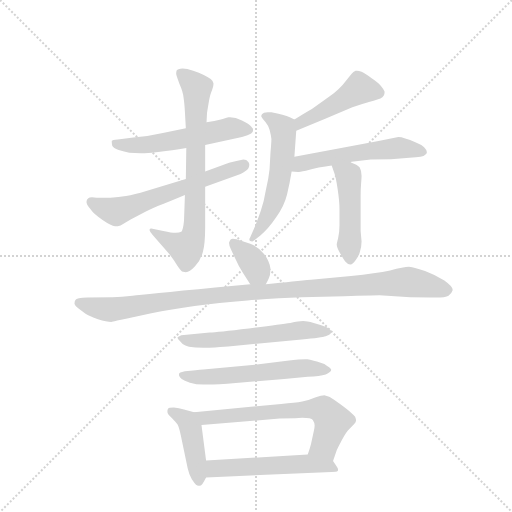
t = 0.00 s
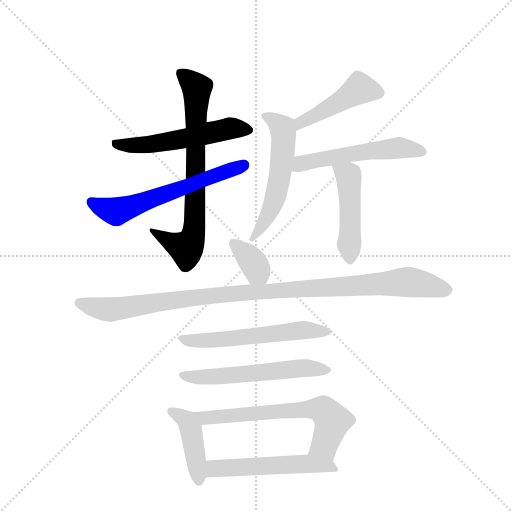
t = 2.02 s
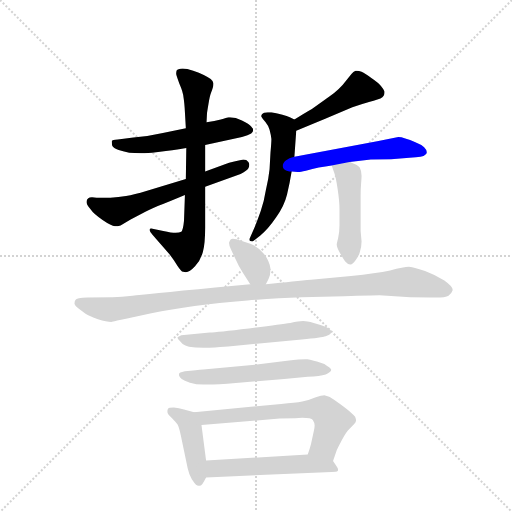
t = 4.05 s
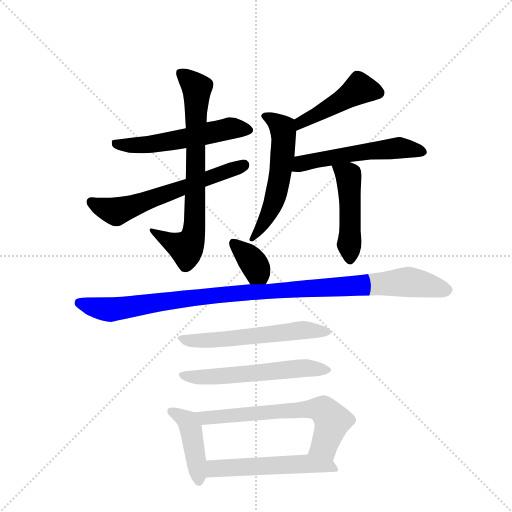
t = 6.07 s
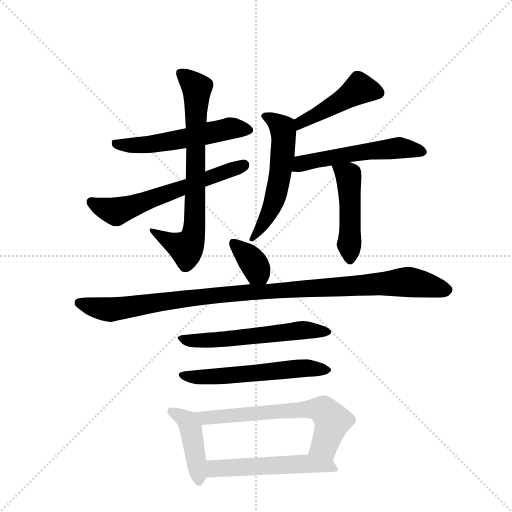
t = 8.10 s
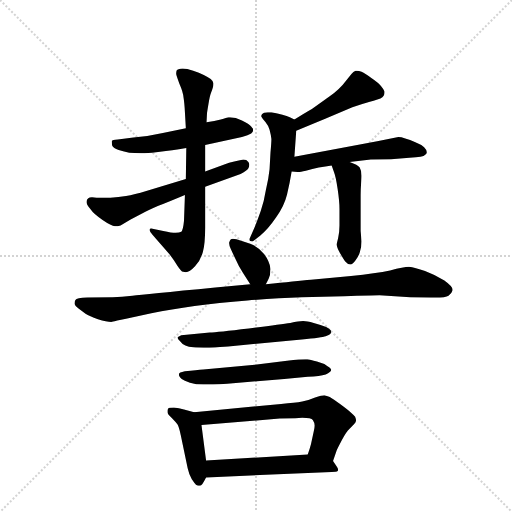
t = 10.12 s

The animated SVG that drew these frames (rendered in a browser with its animation timeline set to each time). Animation: 14 CSS @keyframes rules; one cycle of 10.12 s.

<svg version="1.1" viewBox="0 0 1024 1024" xmlns="http://www.w3.org/2000/svg">
  <g stroke="lightgray" stroke-dasharray="1,1" stroke-width="1" transform="scale(4, 4)">
    <line x1="0" y1="0" x2="256" y2="256"></line>
    <line x1="256" y1="0" x2="0" y2="256"></line>
    <line x1="128" y1="0" x2="128" y2="256"></line>
    <line x1="0" y1="128" x2="256" y2="128"></line>
  </g>
  <g transform="scale(0.92, -0.92) translate(60, -900)">
    <style type="text/css">
      
        @keyframes keyframes0 {
          from {
            stroke: blue;
            stroke-dashoffset: 553;
            stroke-width: 128;
          }
          64% {
            animation-timing-function: step-end;
            stroke: blue;
            stroke-dashoffset: 0;
            stroke-width: 128;
          }
          to {
            stroke: black;
            stroke-width: 1024;
          }
        }
        #make-me-a-hanzi-animation-0 {
          animation: keyframes0 0.7000325520833334s both;
          animation-delay: 0s;
          animation-timing-function: linear;
        }
      
        @keyframes keyframes1 {
          from {
            stroke: blue;
            stroke-dashoffset: 740;
            stroke-width: 128;
          }
          71% {
            animation-timing-function: step-end;
            stroke: blue;
            stroke-dashoffset: 0;
            stroke-width: 128;
          }
          to {
            stroke: black;
            stroke-width: 1024;
          }
        }
        #make-me-a-hanzi-animation-1 {
          animation: keyframes1 0.8522135416666666s both;
          animation-delay: 0.7000325520833334s;
          animation-timing-function: linear;
        }
      
        @keyframes keyframes2 {
          from {
            stroke: blue;
            stroke-dashoffset: 610;
            stroke-width: 128;
          }
          67% {
            animation-timing-function: step-end;
            stroke: blue;
            stroke-dashoffset: 0;
            stroke-width: 128;
          }
          to {
            stroke: black;
            stroke-width: 1024;
          }
        }
        #make-me-a-hanzi-animation-2 {
          animation: keyframes2 0.7464192708333334s both;
          animation-delay: 1.55224609375s;
          animation-timing-function: linear;
        }
      
        @keyframes keyframes3 {
          from {
            stroke: blue;
            stroke-dashoffset: 456;
            stroke-width: 128;
          }
          60% {
            animation-timing-function: step-end;
            stroke: blue;
            stroke-dashoffset: 0;
            stroke-width: 128;
          }
          to {
            stroke: black;
            stroke-width: 1024;
          }
        }
        #make-me-a-hanzi-animation-3 {
          animation: keyframes3 0.62109375s both;
          animation-delay: 2.2986653645833335s;
          animation-timing-function: linear;
        }
      
        @keyframes keyframes4 {
          from {
            stroke: blue;
            stroke-dashoffset: 562;
            stroke-width: 128;
          }
          65% {
            animation-timing-function: step-end;
            stroke: blue;
            stroke-dashoffset: 0;
            stroke-width: 128;
          }
          to {
            stroke: black;
            stroke-width: 1024;
          }
        }
        #make-me-a-hanzi-animation-4 {
          animation: keyframes4 0.7073567708333334s both;
          animation-delay: 2.9197591145833335s;
          animation-timing-function: linear;
        }
      
        @keyframes keyframes5 {
          from {
            stroke: blue;
            stroke-dashoffset: 543;
            stroke-width: 128;
          }
          64% {
            animation-timing-function: step-end;
            stroke: blue;
            stroke-dashoffset: 0;
            stroke-width: 128;
          }
          to {
            stroke: black;
            stroke-width: 1024;
          }
        }
        #make-me-a-hanzi-animation-5 {
          animation: keyframes5 0.69189453125s both;
          animation-delay: 3.627115885416667s;
          animation-timing-function: linear;
        }
      
        @keyframes keyframes6 {
          from {
            stroke: blue;
            stroke-dashoffset: 470;
            stroke-width: 128;
          }
          60% {
            animation-timing-function: step-end;
            stroke: blue;
            stroke-dashoffset: 0;
            stroke-width: 128;
          }
          to {
            stroke: black;
            stroke-width: 1024;
          }
        }
        #make-me-a-hanzi-animation-6 {
          animation: keyframes6 0.6324869791666666s both;
          animation-delay: 4.319010416666667s;
          animation-timing-function: linear;
        }
      
        @keyframes keyframes7 {
          from {
            stroke: blue;
            stroke-dashoffset: 361;
            stroke-width: 128;
          }
          54% {
            animation-timing-function: step-end;
            stroke: blue;
            stroke-dashoffset: 0;
            stroke-width: 128;
          }
          to {
            stroke: black;
            stroke-width: 1024;
          }
        }
        #make-me-a-hanzi-animation-7 {
          animation: keyframes7 0.5437825520833334s both;
          animation-delay: 4.951497395833334s;
          animation-timing-function: linear;
        }
      
        @keyframes keyframes8 {
          from {
            stroke: blue;
            stroke-dashoffset: 1064;
            stroke-width: 128;
          }
          78% {
            animation-timing-function: step-end;
            stroke: blue;
            stroke-dashoffset: 0;
            stroke-width: 128;
          }
          to {
            stroke: black;
            stroke-width: 1024;
          }
        }
        #make-me-a-hanzi-animation-8 {
          animation: keyframes8 1.1158854166666667s both;
          animation-delay: 5.495279947916667s;
          animation-timing-function: linear;
        }
      
        @keyframes keyframes9 {
          from {
            stroke: blue;
            stroke-dashoffset: 581;
            stroke-width: 128;
          }
          65% {
            animation-timing-function: step-end;
            stroke: blue;
            stroke-dashoffset: 0;
            stroke-width: 128;
          }
          to {
            stroke: black;
            stroke-width: 1024;
          }
        }
        #make-me-a-hanzi-animation-9 {
          animation: keyframes9 0.7228190104166666s both;
          animation-delay: 6.611165364583334s;
          animation-timing-function: linear;
        }
      
        @keyframes keyframes10 {
          from {
            stroke: blue;
            stroke-dashoffset: 574;
            stroke-width: 128;
          }
          65% {
            animation-timing-function: step-end;
            stroke: blue;
            stroke-dashoffset: 0;
            stroke-width: 128;
          }
          to {
            stroke: black;
            stroke-width: 1024;
          }
        }
        #make-me-a-hanzi-animation-10 {
          animation: keyframes10 0.7171223958333334s both;
          animation-delay: 7.333984375000001s;
          animation-timing-function: linear;
        }
      
        @keyframes keyframes11 {
          from {
            stroke: blue;
            stroke-dashoffset: 432;
            stroke-width: 128;
          }
          58% {
            animation-timing-function: step-end;
            stroke: blue;
            stroke-dashoffset: 0;
            stroke-width: 128;
          }
          to {
            stroke: black;
            stroke-width: 1024;
          }
        }
        #make-me-a-hanzi-animation-11 {
          animation: keyframes11 0.6015625s both;
          animation-delay: 8.051106770833334s;
          animation-timing-function: linear;
        }
      
        @keyframes keyframes12 {
          from {
            stroke: blue;
            stroke-dashoffset: 650;
            stroke-width: 128;
          }
          68% {
            animation-timing-function: step-end;
            stroke: blue;
            stroke-dashoffset: 0;
            stroke-width: 128;
          }
          to {
            stroke: black;
            stroke-width: 1024;
          }
        }
        #make-me-a-hanzi-animation-12 {
          animation: keyframes12 0.7789713541666666s both;
          animation-delay: 8.652669270833334s;
          animation-timing-function: linear;
        }
      
        @keyframes keyframes13 {
          from {
            stroke: blue;
            stroke-dashoffset: 537;
            stroke-width: 128;
          }
          64% {
            animation-timing-function: step-end;
            stroke: blue;
            stroke-dashoffset: 0;
            stroke-width: 128;
          }
          to {
            stroke: black;
            stroke-width: 1024;
          }
        }
        #make-me-a-hanzi-animation-13 {
          animation: keyframes13 0.68701171875s both;
          animation-delay: 9.431640625s;
          animation-timing-function: linear;
        }
      
    </style>
    
      <path d="M 386 585 L 466 602 Q 480 606 486 610 Q 490 613 490 615 L 490 620 Q 489 621 486 625 Q 482 630 466 638 Q 452 645 440 645 L 437 645 Q 433 644 420 640 Q 407 636 389 634 L 344 621 L 294 611 Q 264 604 230 601 L 196 597 Q 184 596 183 594 L 183 590 Q 183 588 184 583 Q 186 578 198 574 Q 210 570 221 568 Q 232 567 246 567 L 254 567 Q 270 567 288 570 Q 312 572 345 578 L 386 585 Z" fill="lightgray"></path>
    
      <path d="M 345 578 L 344 511 L 342 476 L 340 420 Q 338 399 334 396 Q 330 394 322 394 Q 313 394 295 398 L 274 402 Q 271 403 269 403 Q 265 403 265 400 Q 266 395 272 389 L 280 380 L 308 348 Q 318 335 326 322 Q 334 310 338 309 Q 342 308 344 308 Q 352 308 364 321 Q 376 334 381 352 Q 386 370 386 405 L 386 494 L 386 527 L 386 585 L 389 634 L 390 654 Q 390 655 393 673 Q 396 692 399 699 Q 404 712 404 717 L 404 719 Q 403 724 398 728 Q 393 732 383 737 Q 373 742 360 746 Q 346 751 337 751 Q 326 750 324 747 Q 323 744 323 739 Q 324 734 330 718 Q 338 700 339 688 Q 341 676 342 656 L 344 621 L 345 578 Z" fill="lightgray"></path>
    
      <path d="M 344 511 L 258 485 Q 232 477 214 474 Q 198 472 180 470 L 150 470 Q 144 471 140 471 Q 134 471 132 469 Q 128 466 128 461 Q 128 456 136 446 Q 144 434 163 422 Q 182 409 190 408 Q 196 408 202 410 L 224 423 L 253 438 Q 262 443 283 452 Q 304 460 342 476 L 386 494 L 463 522 Q 476 528 480 534 Q 482 538 482 542 Q 482 545 480 548 Q 476 553 469 553 Q 467 553 464 552 Q 452 550 438 546 L 386 527 L 344 511 Z" fill="lightgray"></path>
    
      <path d="M 584 616 L 647 642 L 706 667 Q 726 674 744 679 Q 762 684 767 686 Q 772 688 774 692 Q 776 695 776 699 L 776 701 Q 774 706 769 712 Q 763 720 748 730 Q 734 740 726 744 Q 720 746 716 746 L 713 746 Q 708 744 704 739 L 690 722 Q 680 708 656 690 L 618 663 Q 602 654 580 640 C 555 624 556 605 584 616 Z" fill="lightgray"></path>
    
      <path d="M 580 559 L 584 616 C 585 637 585 637 580 640 L 570 645 Q 558 651 530 656 L 522 656 Q 515 656 514 655 L 510 652 Q 508 650 508 648 Q 508 646 509 645 Q 510 642 517 635 Q 523 628 526 618 Q 529 607 530 598 Q 530 590 528 568 L 526 532 Q 524 512 518 487 Q 514 462 507 442 Q 500 422 494 407 L 484 384 Q 482 381 482 379 Q 482 377 484 376 Q 486 375 488 375 Q 490 375 492 377 L 506 388 Q 523 402 540 427 Q 558 452 564 477 Q 570 502 574 527 L 580 559 Z" fill="lightgray"></path>
    
      <path d="M 574 527 L 588 526 Q 590 526 605 529 Q 619 533 633 536 Q 648 538 661 540 L 700 548 L 746 553 L 790 554 L 830 557 Q 846 558 854 559 Q 862 560 865 564 Q 868 566 868 569 Q 868 574 862 580 Q 856 586 843 591 Q 831 596 821 599 Q 812 602 806 602 L 760 593 L 580 559 C 551 553 544 529 574 527 Z" fill="lightgray"></path>
    
      <path d="M 661 540 L 666 526 Q 670 516 674 489 Q 678 462 678 446 L 678 410 Q 678 394 675 382 Q 672 370 672 369 Q 672 362 679 350 Q 686 338 690 332 Q 696 325 701 325 L 702 325 Q 707 325 713 334 Q 720 344 722 351 Q 726 362 726 375 L 724 398 L 724 476 Q 724 488 725 501 Q 726 514 726 518 Q 726 529 722 536 Q 718 542 700 548 C 672 558 652 566 661 540 Z" fill="lightgray"></path>
    
      <path d="M 518 282 L 524 294 Q 528 302 528 316 Q 526 332 514 348 Q 501 364 484 370 Q 467 376 454 380 Q 449 381 446 381 Q 443 381 442 380 Q 440 378 438 373 L 438 371 Q 438 366 442 358 Q 446 349 453 335 Q 459 321 468 307 L 484 282 C 500 257 505 255 518 282 Z" fill="lightgray"></path>
    
      <path d="M 484 282 L 408 275 Q 253 260 228 257 Q 204 254 185 254 L 130 253 Q 106 252 104 248 Q 102 245 102 241 L 102 239 Q 103 235 110 230 L 126 218 Q 134 213 153 206 Q 172 200 182 200 Q 183 200 186 201 Q 190 202 214 207 L 269 219 Q 312 228 363 235 Q 414 242 478 247 Q 542 252 596 254 L 688 256 Q 749 258 765 258 L 832 254 L 876 253 L 886 253 Q 909 253 915 257 Q 922 262 924 269 L 924 270 Q 924 277 906 290 Q 886 303 864 311 Q 842 318 829 320 Q 818 320 788 312 Q 758 306 703 300 L 616 292 Q 584 289 518 282 L 484 282 Z" fill="lightgray"></path>
    
      <path d="M 334 171 L 328 168 Q 326 168 326 166 Q 326 164 330 160 Q 336 152 343 149 Q 350 146 360 145 Q 369 144 395 144 Q 421 146 436 147 L 596 162 Q 640 166 648 169 Q 656 172 658 174 Q 659 175 660 178 L 660 179 Q 660 183 649 189 Q 638 194 622 198 Q 607 202 599 202 Q 590 202 571 198 Q 551 195 481 186 Q 412 178 396 177 L 334 171 Z" fill="lightgray"></path>
    
      <path d="M 342 93 L 332 90 Q 329 89 329 86 Q 329 84 330 82 Q 330 81 335 76 Q 340 72 353 68 Q 366 64 382 64 Q 398 64 434 66 L 558 76 L 609 81 Q 636 82 648 86 Q 660 91 660 96 Q 660 99 652 104 Q 644 110 629 114 Q 614 118 608 119 L 604 119 Q 594 119 564 116 L 494 107 L 382 97 Q 368 96 342 93 Z" fill="lightgray"></path>
    
      <path d="M 362 4 L 340 10 Q 329 13 318 14 Q 306 14 305 11 Q 304 9 304 7 L 304 4 Q 304 0 314 -9 Q 322 -17 326 -23 Q 329 -28 333 -46 L 348 -118 Q 351 -132 357 -142 Q 364 -152 366 -154 Q 369 -156 372 -156 L 373 -156 Q 377 -156 380 -152 Q 384 -146 388 -138 L 388 -101 L 378 -24 C 375 1 375 1 362 4 Z" fill="lightgray"></path>
    
      <path d="M 664 -102 L 672 -79 Q 673 -76 683 -57 Q 693 -38 700 -32 L 710 -22 Q 714 -18 714 -14 Q 714 -11 712 -6 Q 709 -2 702 4 Q 696 9 680 21 Q 664 33 657 37 Q 650 40 645 41 Q 640 41 625 36 Q 611 30 597 27 Q 582 24 551 22 L 362 4 C 332 1 348 -26 378 -24 L 548 -10 L 582 -9 Q 591 -8 597 -8 Q 617 -8 620 -13 Q 624 -19 624 -25 Q 624 -30 622 -38 L 616 -66 Q 614 -74 609 -88 C 599 -116 654 -130 664 -102 Z" fill="lightgray"></path>
    
      <path d="M 388 -138 L 661 -126 Q 672 -126 674 -124 Q 675 -123 675 -121 Q 675 -118 672 -114 L 664 -102 C 653 -85 639 -86 609 -88 L 388 -101 C 358 -103 358 -139 388 -138 Z" fill="lightgray"></path>
    
    
      <clipPath id="make-me-a-hanzi-clip-0">
        <path d="M 386 585 L 466 602 Q 480 606 486 610 Q 490 613 490 615 L 490 620 Q 489 621 486 625 Q 482 630 466 638 Q 452 645 440 645 L 437 645 Q 433 644 420 640 Q 407 636 389 634 L 344 621 L 294 611 Q 264 604 230 601 L 196 597 Q 184 596 183 594 L 183 590 Q 183 588 184 583 Q 186 578 198 574 Q 210 570 221 568 Q 232 567 246 567 L 254 567 Q 270 567 288 570 Q 312 572 345 578 L 386 585 Z"></path>
      </clipPath>
      <path clip-path="url(#make-me-a-hanzi-clip-0)" d="M 190 592 L 207 584 L 259 585 L 440 621 L 482 618" fill="none" id="make-me-a-hanzi-animation-0" stroke-dasharray="425 850" stroke-linecap="round"></path>
    
      <clipPath id="make-me-a-hanzi-clip-1">
        <path d="M 345 578 L 344 511 L 342 476 L 340 420 Q 338 399 334 396 Q 330 394 322 394 Q 313 394 295 398 L 274 402 Q 271 403 269 403 Q 265 403 265 400 Q 266 395 272 389 L 280 380 L 308 348 Q 318 335 326 322 Q 334 310 338 309 Q 342 308 344 308 Q 352 308 364 321 Q 376 334 381 352 Q 386 370 386 405 L 386 494 L 386 527 L 386 585 L 389 634 L 390 654 Q 390 655 393 673 Q 396 692 399 699 Q 404 712 404 717 L 404 719 Q 403 724 398 728 Q 393 732 383 737 Q 373 742 360 746 Q 346 751 337 751 Q 326 750 324 747 Q 323 744 323 739 Q 324 734 330 718 Q 338 700 339 688 Q 341 676 342 656 L 344 621 L 345 578 Z"></path>
      </clipPath>
      <path clip-path="url(#make-me-a-hanzi-clip-1)" d="M 333 742 L 368 708 L 362 397 L 345 360 L 270 397" fill="none" id="make-me-a-hanzi-animation-1" stroke-dasharray="612 1224" stroke-linecap="round"></path>
    
      <clipPath id="make-me-a-hanzi-clip-2">
        <path d="M 344 511 L 258 485 Q 232 477 214 474 Q 198 472 180 470 L 150 470 Q 144 471 140 471 Q 134 471 132 469 Q 128 466 128 461 Q 128 456 136 446 Q 144 434 163 422 Q 182 409 190 408 Q 196 408 202 410 L 224 423 L 253 438 Q 262 443 283 452 Q 304 460 342 476 L 386 494 L 463 522 Q 476 528 480 534 Q 482 538 482 542 Q 482 545 480 548 Q 476 553 469 553 Q 467 553 464 552 Q 452 550 438 546 L 386 527 L 344 511 Z"></path>
      </clipPath>
      <path clip-path="url(#make-me-a-hanzi-clip-2)" d="M 138 461 L 193 440 L 470 541" fill="none" id="make-me-a-hanzi-animation-2" stroke-dasharray="482 964" stroke-linecap="round"></path>
    
      <clipPath id="make-me-a-hanzi-clip-3">
        <path d="M 584 616 L 647 642 L 706 667 Q 726 674 744 679 Q 762 684 767 686 Q 772 688 774 692 Q 776 695 776 699 L 776 701 Q 774 706 769 712 Q 763 720 748 730 Q 734 740 726 744 Q 720 746 716 746 L 713 746 Q 708 744 704 739 L 690 722 Q 680 708 656 690 L 618 663 Q 602 654 580 640 C 555 624 556 605 584 616 Z"></path>
      </clipPath>
      <path clip-path="url(#make-me-a-hanzi-clip-3)" d="M 762 699 L 719 706 L 594 635 L 589 623" fill="none" id="make-me-a-hanzi-animation-3" stroke-dasharray="328 656" stroke-linecap="round"></path>
    
      <clipPath id="make-me-a-hanzi-clip-4">
        <path d="M 580 559 L 584 616 C 585 637 585 637 580 640 L 570 645 Q 558 651 530 656 L 522 656 Q 515 656 514 655 L 510 652 Q 508 650 508 648 Q 508 646 509 645 Q 510 642 517 635 Q 523 628 526 618 Q 529 607 530 598 Q 530 590 528 568 L 526 532 Q 524 512 518 487 Q 514 462 507 442 Q 500 422 494 407 L 484 384 Q 482 381 482 379 Q 482 377 484 376 Q 486 375 488 375 Q 490 375 492 377 L 506 388 Q 523 402 540 427 Q 558 452 564 477 Q 570 502 574 527 L 580 559 Z"></path>
      </clipPath>
      <path clip-path="url(#make-me-a-hanzi-clip-4)" d="M 513 648 L 535 639 L 554 621 L 555 568 L 537 467 L 521 430 L 487 380" fill="none" id="make-me-a-hanzi-animation-4" stroke-dasharray="434 868" stroke-linecap="round"></path>
    
      <clipPath id="make-me-a-hanzi-clip-5">
        <path d="M 574 527 L 588 526 Q 590 526 605 529 Q 619 533 633 536 Q 648 538 661 540 L 700 548 L 746 553 L 790 554 L 830 557 Q 846 558 854 559 Q 862 560 865 564 Q 868 566 868 569 Q 868 574 862 580 Q 856 586 843 591 Q 831 596 821 599 Q 812 602 806 602 L 760 593 L 580 559 C 551 553 544 529 574 527 Z"></path>
      </clipPath>
      <path clip-path="url(#make-me-a-hanzi-clip-5)" d="M 581 531 L 595 544 L 695 565 L 803 579 L 859 571" fill="none" id="make-me-a-hanzi-animation-5" stroke-dasharray="415 830" stroke-linecap="round"></path>
    
      <clipPath id="make-me-a-hanzi-clip-6">
        <path d="M 661 540 L 666 526 Q 670 516 674 489 Q 678 462 678 446 L 678 410 Q 678 394 675 382 Q 672 370 672 369 Q 672 362 679 350 Q 686 338 690 332 Q 696 325 701 325 L 702 325 Q 707 325 713 334 Q 720 344 722 351 Q 726 362 726 375 L 724 398 L 724 476 Q 724 488 725 501 Q 726 514 726 518 Q 726 529 722 536 Q 718 542 700 548 C 672 558 652 566 661 540 Z"></path>
      </clipPath>
      <path clip-path="url(#make-me-a-hanzi-clip-6)" d="M 669 535 L 698 516 L 702 337" fill="none" id="make-me-a-hanzi-animation-6" stroke-dasharray="342 684" stroke-linecap="round"></path>
    
      <clipPath id="make-me-a-hanzi-clip-7">
        <path d="M 518 282 L 524 294 Q 528 302 528 316 Q 526 332 514 348 Q 501 364 484 370 Q 467 376 454 380 Q 449 381 446 381 Q 443 381 442 380 Q 440 378 438 373 L 438 371 Q 438 366 442 358 Q 446 349 453 335 Q 459 321 468 307 L 484 282 C 500 257 505 255 518 282 Z"></path>
      </clipPath>
      <path clip-path="url(#make-me-a-hanzi-clip-7)" d="M 446 373 L 488 332 L 512 292" fill="none" id="make-me-a-hanzi-animation-7" stroke-dasharray="233 466" stroke-linecap="round"></path>
    
      <clipPath id="make-me-a-hanzi-clip-8">
        <path d="M 484 282 L 408 275 Q 253 260 228 257 Q 204 254 185 254 L 130 253 Q 106 252 104 248 Q 102 245 102 241 L 102 239 Q 103 235 110 230 L 126 218 Q 134 213 153 206 Q 172 200 182 200 Q 183 200 186 201 Q 190 202 214 207 L 269 219 Q 312 228 363 235 Q 414 242 478 247 Q 542 252 596 254 L 688 256 Q 749 258 765 258 L 832 254 L 876 253 L 886 253 Q 909 253 915 257 Q 922 262 924 269 L 924 270 Q 924 277 906 290 Q 886 303 864 311 Q 842 318 829 320 Q 818 320 788 312 Q 758 306 703 300 L 616 292 Q 584 289 518 282 L 484 282 Z"></path>
      </clipPath>
      <path clip-path="url(#make-me-a-hanzi-clip-8)" d="M 111 242 L 185 227 L 373 256 L 819 287 L 913 270" fill="none" id="make-me-a-hanzi-animation-8" stroke-dasharray="936 1872" stroke-linecap="round"></path>
    
      <clipPath id="make-me-a-hanzi-clip-9">
        <path d="M 334 171 L 328 168 Q 326 168 326 166 Q 326 164 330 160 Q 336 152 343 149 Q 350 146 360 145 Q 369 144 395 144 Q 421 146 436 147 L 596 162 Q 640 166 648 169 Q 656 172 658 174 Q 659 175 660 178 L 660 179 Q 660 183 649 189 Q 638 194 622 198 Q 607 202 599 202 Q 590 202 571 198 Q 551 195 481 186 Q 412 178 396 177 L 334 171 Z"></path>
      </clipPath>
      <path clip-path="url(#make-me-a-hanzi-clip-9)" d="M 330 164 L 401 160 L 595 182 L 654 179" fill="none" id="make-me-a-hanzi-animation-9" stroke-dasharray="453 906" stroke-linecap="round"></path>
    
      <clipPath id="make-me-a-hanzi-clip-10">
        <path d="M 342 93 L 332 90 Q 329 89 329 86 Q 329 84 330 82 Q 330 81 335 76 Q 340 72 353 68 Q 366 64 382 64 Q 398 64 434 66 L 558 76 L 609 81 Q 636 82 648 86 Q 660 91 660 96 Q 660 99 652 104 Q 644 110 629 114 Q 614 118 608 119 L 604 119 Q 594 119 564 116 L 494 107 L 382 97 Q 368 96 342 93 Z"></path>
      </clipPath>
      <path clip-path="url(#make-me-a-hanzi-clip-10)" d="M 334 85 L 409 81 L 606 100 L 651 95" fill="none" id="make-me-a-hanzi-animation-10" stroke-dasharray="446 892" stroke-linecap="round"></path>
    
      <clipPath id="make-me-a-hanzi-clip-11">
        <path d="M 362 4 L 340 10 Q 329 13 318 14 Q 306 14 305 11 Q 304 9 304 7 L 304 4 Q 304 0 314 -9 Q 322 -17 326 -23 Q 329 -28 333 -46 L 348 -118 Q 351 -132 357 -142 Q 364 -152 366 -154 Q 369 -156 372 -156 L 373 -156 Q 377 -156 380 -152 Q 384 -146 388 -138 L 388 -101 L 378 -24 C 375 1 375 1 362 4 Z"></path>
      </clipPath>
      <path clip-path="url(#make-me-a-hanzi-clip-11)" d="M 313 7 L 347 -15 L 354 -31 L 373 -147" fill="none" id="make-me-a-hanzi-animation-11" stroke-dasharray="304 608" stroke-linecap="round"></path>
    
      <clipPath id="make-me-a-hanzi-clip-12">
        <path d="M 664 -102 L 672 -79 Q 673 -76 683 -57 Q 693 -38 700 -32 L 710 -22 Q 714 -18 714 -14 Q 714 -11 712 -6 Q 709 -2 702 4 Q 696 9 680 21 Q 664 33 657 37 Q 650 40 645 41 Q 640 41 625 36 Q 611 30 597 27 Q 582 24 551 22 L 362 4 C 332 1 348 -26 378 -24 L 548 -10 L 582 -9 Q 591 -8 597 -8 Q 617 -8 620 -13 Q 624 -19 624 -25 Q 624 -30 622 -38 L 616 -66 Q 614 -74 609 -88 C 599 -116 654 -130 664 -102 Z"></path>
      </clipPath>
      <path clip-path="url(#make-me-a-hanzi-clip-12)" d="M 370 2 L 387 -8 L 640 10 L 662 -15 L 658 -32 L 645 -67 L 617 -84" fill="none" id="make-me-a-hanzi-animation-12" stroke-dasharray="522 1044" stroke-linecap="round"></path>
    
      <clipPath id="make-me-a-hanzi-clip-13">
        <path d="M 388 -138 L 661 -126 Q 672 -126 674 -124 Q 675 -123 675 -121 Q 675 -118 672 -114 L 664 -102 C 653 -85 639 -86 609 -88 L 388 -101 C 358 -103 358 -139 388 -138 Z"></path>
      </clipPath>
      <path clip-path="url(#make-me-a-hanzi-clip-13)" d="M 395 -132 L 405 -119 L 571 -109 L 611 -108 L 660 -114 L 667 -120" fill="none" id="make-me-a-hanzi-animation-13" stroke-dasharray="409 818" stroke-linecap="round"></path>
    
  </g>
</svg>
